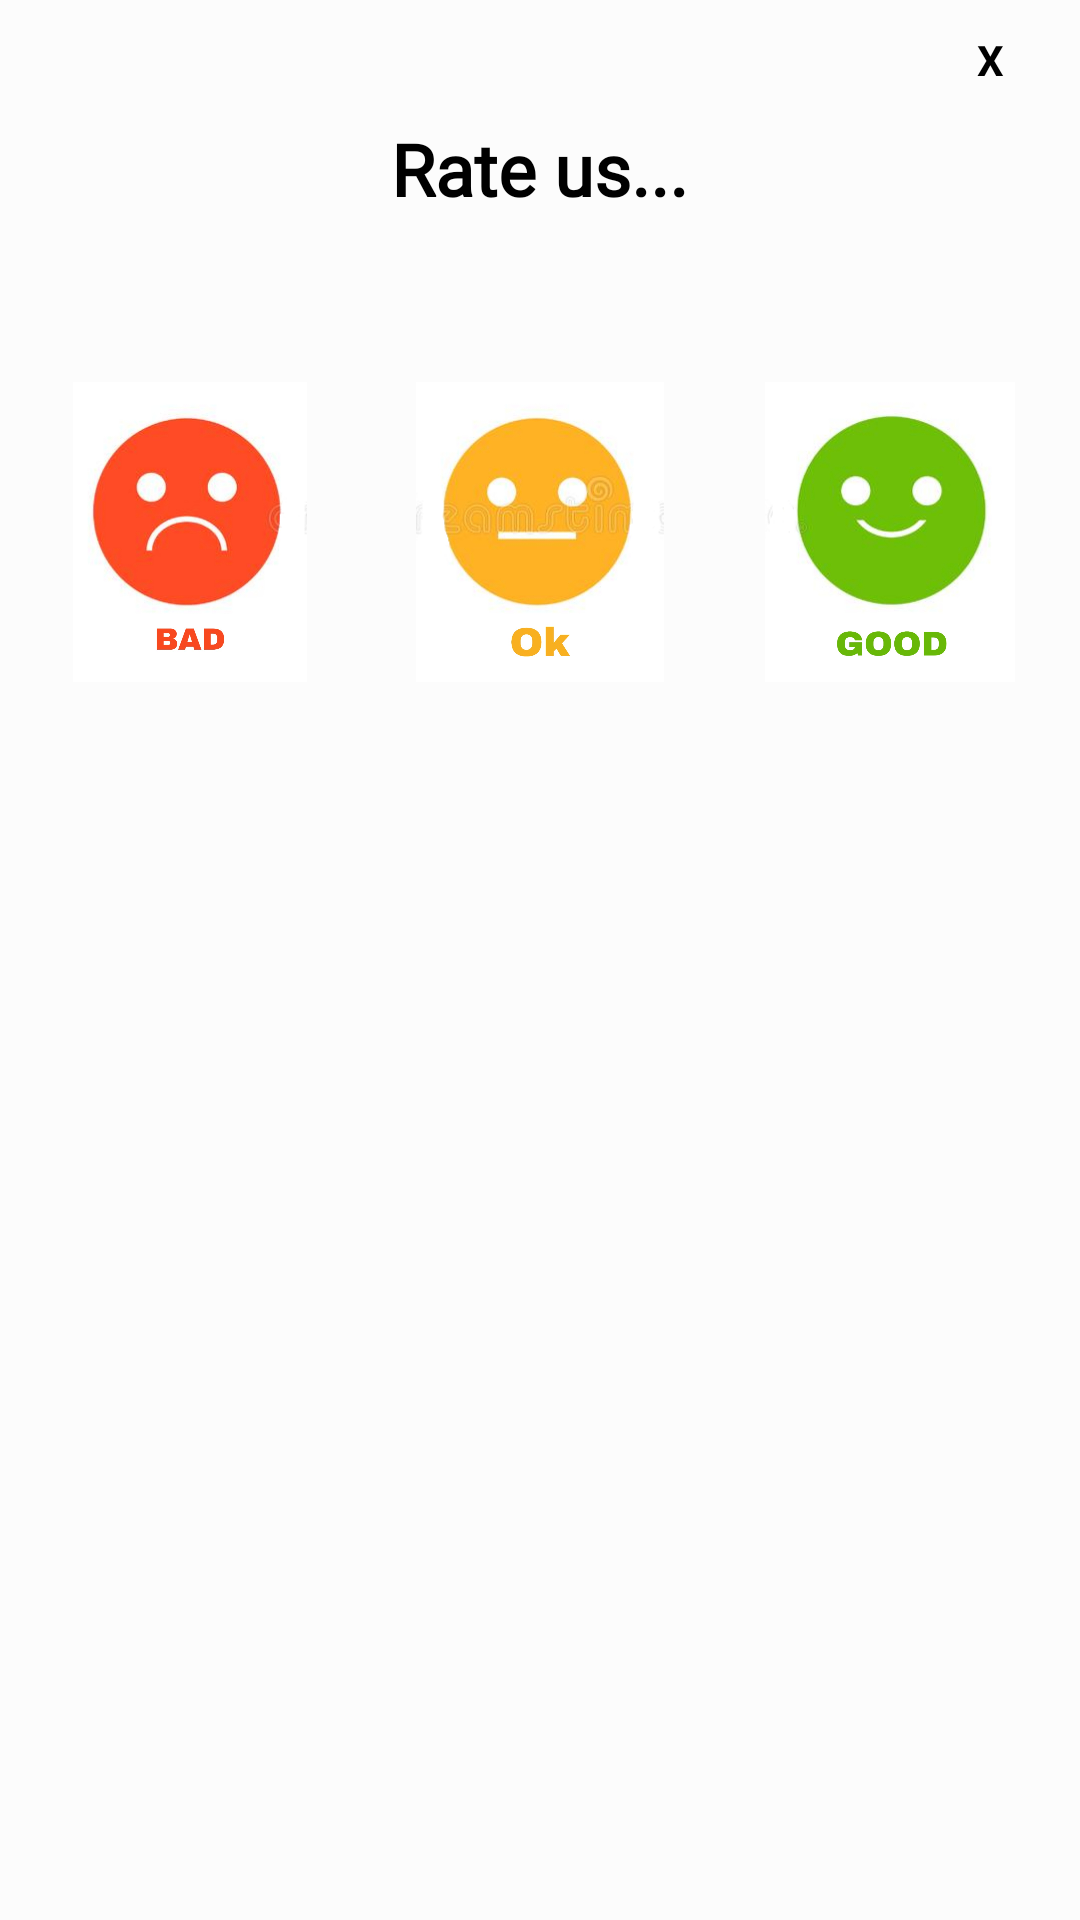

The Android layout XML behind this screen, and the referenced resources:
<!-- AndroidManifest.xml: application theme AppTheme -->
<!-- res/layout/rate_dialog.xml -->
<?xml version="1.0" encoding="utf-8"?>
<LinearLayout xmlns:android="http://schemas.android.com/apk/res/android"
    android:orientation="vertical"
    android:layout_width="300dp"
    android:layout_height="275dp"
    android:background="#40ffffff"
    android:padding="5dp"
    android:layout_gravity="center">
                
    <TextView
        android:id="@+id/close"
        android:layout_width="50dp"
        android:layout_height="30dp"
        android:layout_gravity="end"
        android:gravity="center"
        android:text="X"
        android:textColor="#000000"
        android:textStyle="bold" />
    <LinearLayout
        android:layout_width="match_parent"
        android:layout_height="wrap_content"
        android:orientation="vertical"
        >

        <TextView
            android:layout_width="wrap_content"
            android:layout_height="wrap_content"
            android:layout_gravity="center_horizontal"
            android:layout_marginTop="5dp"
            android:fontFamily="@font/autour_one"
            android:text="Rate us..."
            android:textColor="#000000"
            android:textSize="24sp"
            android:textStyle="bold" />

    </LinearLayout>

    <LinearLayout
        android:layout_marginTop="55dp"
        android:orientation="horizontal"
        android:layout_width="match_parent"
        android:layout_height="wrap_content">

        <ImageButton
            android:id="@+id/bad"
            android:gravity="center"
            android:orientation="vertical"
            android:layout_weight="1"
            android:layout_width="0dp"
            android:layout_height="100dp"
            android:adjustViewBounds="true"
            android:src="@drawable/bad"
            android:scaleType="fitCenter"
            android:background="@null"
            >

        </ImageButton>

        <ImageButton
            android:id="@+id/average"
            android:gravity="center"
            android:orientation="vertical"
            android:layout_weight="1"
            android:layout_width="0dp"
            android:layout_height="100dp"
            android:adjustViewBounds="true"
            android:src="@drawable/ok"
            android:scaleType="fitCenter"
            android:background="@null"
            >


        </ImageButton>

        <ImageButton
            android:id="@+id/good"
            android:gravity="center"
            android:orientation="vertical"
            android:layout_weight="1"
            android:layout_width="0dp"
            android:layout_height="100dp"
            android:adjustViewBounds="true"
            android:src="@drawable/good"
            android:scaleType="fitCenter"
            android:background="@null"
            >

        </ImageButton>

    </LinearLayout>


</LinearLayout>
<!-- resources referenced by this layout -->
<resources>
  <!-- drawable bad: jpg bitmap (drawable, 63889 bytes) -->
  <!-- drawable good: jpg bitmap (drawable, 55631 bytes) -->
  <!-- drawable ok: jpg bitmap (drawable, 59894 bytes) -->
  <style name="AppTheme" parent="Theme.AppCompat.Light.DarkActionBar">
          
          <item name="colorPrimary">@color/colorPrimary</item>
          <item name="colorPrimaryDark">@color/colorPrimaryDark</item>
          <item name="colorAccent">@color/colorAccent</item>
      </style>
  <color name="colorPrimary">#FFC107</color>
  <color name="colorPrimaryDark">#FFA000</color>
  <color name="colorAccent">#28486e</color>
</resources>
